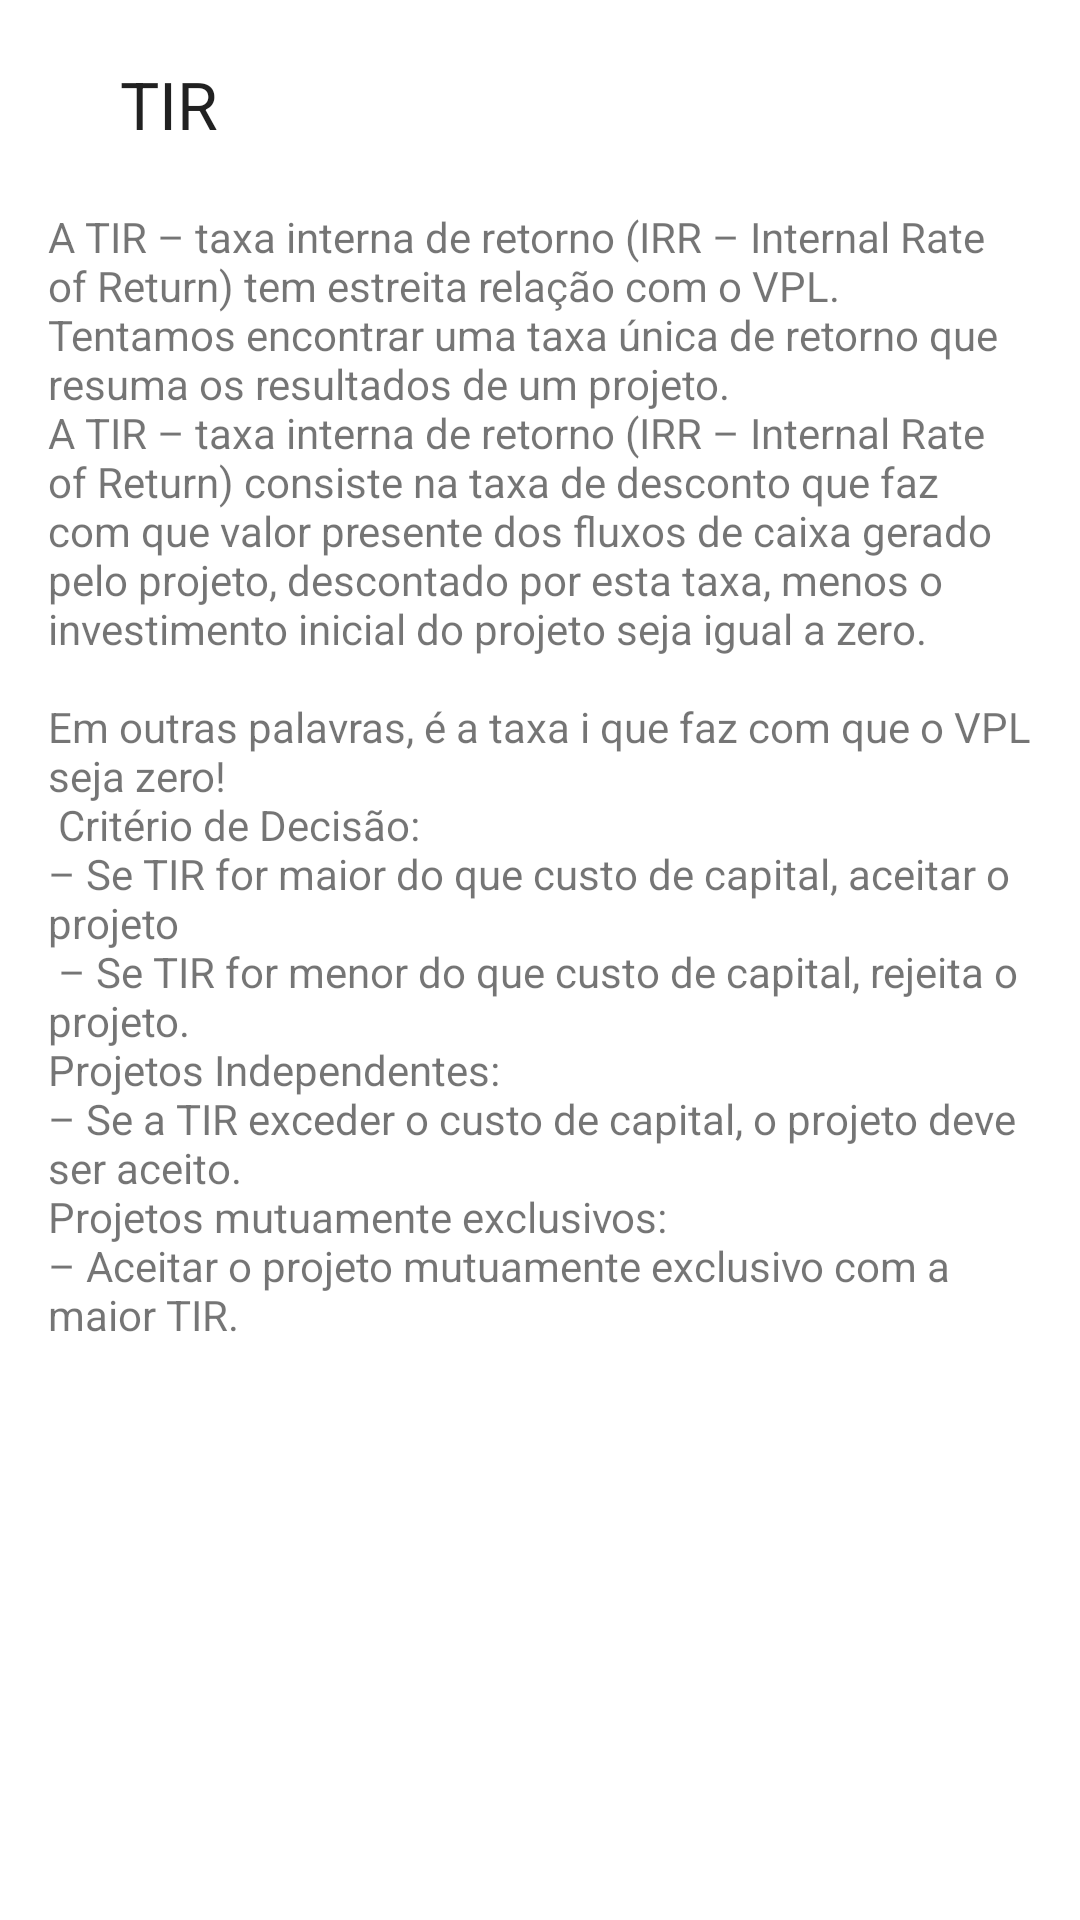

Here is an Android app screen rendered from its layout file. Give the layout XML and the strings, colors and styles it references.
<!-- AndroidManifest.xml: application theme AppTheme -->
<!-- res/layout/fragment_tir.xml -->
<ScrollView xmlns:android="http://schemas.android.com/apk/res/android"
    xmlns:tools="http://schemas.android.com/tools"
    tools:context="com.assulfisoft.oramentodecapital.fragment.TIRFragment"
    android:layout_width="match_parent"
    android:layout_height="match_parent"
    android:background="@color/colorWhite"
    android:fillViewport="true">

<RelativeLayout
    android:layout_width="match_parent"
    android:layout_height="match_parent">

    <TextView
        android:layout_width="wrap_content"
        android:layout_height="wrap_content"
        android:text="@string/tir_title_textview"
        style="@style/Base.TextAppearance.AppCompat.Large"
        android:layout_marginLeft="40dp"
        android:layout_marginTop="20dp"
        android:id="@+id/tv_tir_title"/>

    <TextView
        android:id="@+id/tv_tir_text"
        android:layout_width="wrap_content"
        android:layout_height="wrap_content"
        android:layout_below="@id/tv_tir_title"
        android:layout_marginTop="20dp"
        android:layout_marginLeft="16dp"
        android:layout_marginRight="16dp"
        android:text="@string/tir_text_textview"/>

</RelativeLayout>
</ScrollView>
<!-- resources referenced by this layout -->
<resources>
  <color name="colorWhite">#FFFFFF</color>
  <string name="tir_text_textview">A TIR – taxa interna de retorno (IRR – Internal Rate of
          Return) tem estreita relação com o VPL.\nTentamos encontrar uma taxa única de retorno que
          resuma os resultados de um projeto.\nA TIR – taxa interna de retorno (IRR – Internal Rate of
          Return) consiste na taxa de desconto que faz com que valor presente dos fluxos de caixa
          gerado pelo projeto, descontado por esta taxa, menos o investimento inicial do projeto seja
          igual a zero.\n\nEm outras palavras, é a taxa i que faz com que o VPL seja zero!\n
          Critério de Decisão:\n– Se TIR for maior do que custo de capital, aceitar o projeto\n
          – Se TIR for menor do que custo de capital, rejeita o projeto.\nProjetos Independentes:
          \n– Se a TIR exceder o custo de capital, o projeto deve ser aceito.\nProjetos mutuamente
          exclusivos:\n– Aceitar o projeto mutuamente exclusivo com a maior TIR.</string>
  <string name="tir_title_textview">TIR</string>
  <style name="AppTheme" parent="Theme.AppCompat.Light.DarkActionBar">
          
          <item name="colorPrimary">@color/colorPrimary</item>
          <item name="colorPrimaryDark">@color/colorPrimaryDark</item>
          <item name="colorAccent">@color/colorRed</item>
          <item name="preferenceTheme">@style/PreferenceThemeOverlay</item>
      </style>
  <color name="colorPrimary">#3F51B5</color>
  <color name="colorPrimaryDark">#303F9F</color>
  <color name="colorRed">#FF0000</color>
</resources>
